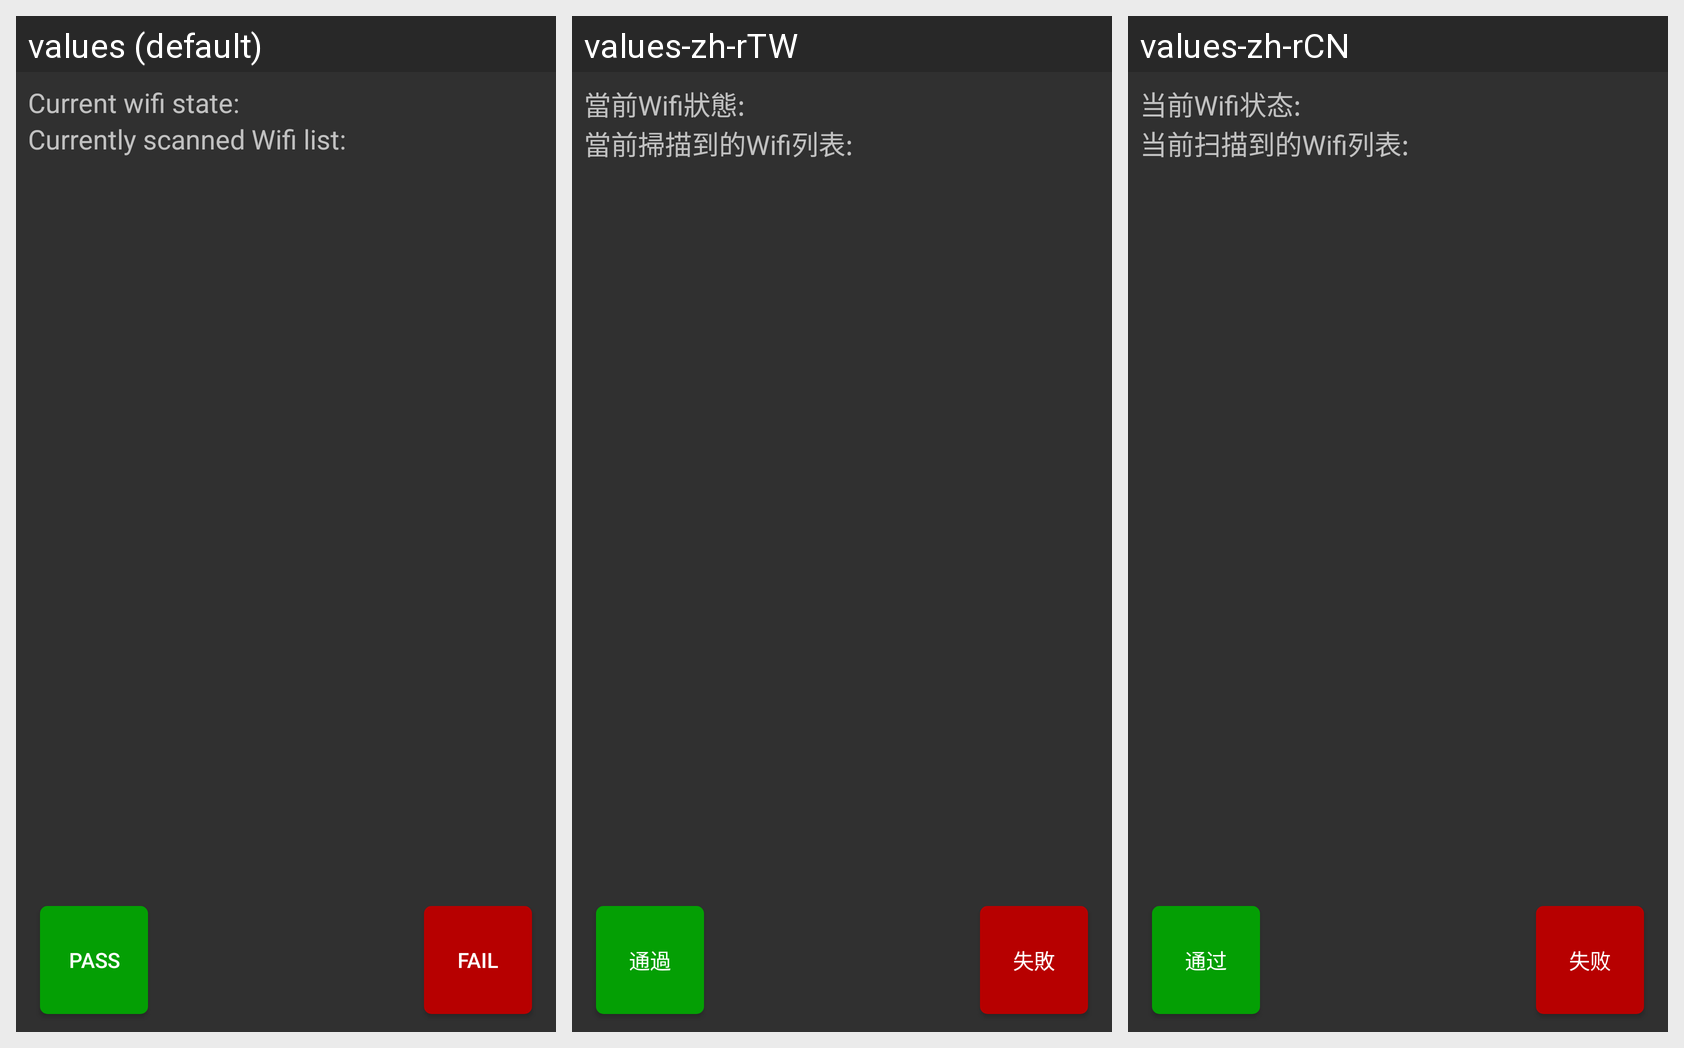

Here is an Android app screen in its default locale and in the app's own translations. Write out the translated-string differences for the strings that appear on this screen.
Android screen res/layout/activity_wifi_test.xml rendered under 3 locales, left to right: values (default), values-zh-rTW, values-zh-rCN. Device: Nexus 5 (rendered at 1080×1920; each locale shown at half size, 540×960, under a caption strip naming it); theme AppTheme.
Strings drawn on this screen, with the default value and each locale's value (text and hints the layout hard-codes, and strings that could not be matched under every locale, appear in the picture but are not listed):

wifi_state_title
  values: Current wifi state:
  values-zh-rTW: 當前Wifi狀態:
  values-zh-rCN: 当前Wifi状态:

wifi_list_title
  values: Currently scanned Wifi list:
  values-zh-rTW: 當前掃描到的Wifi列表:
  values-zh-rCN: 当前扫描到的Wifi列表:

pass_button_text
  values: Pass
  values-zh-rTW: 通過
  values-zh-rCN: 通过

fail_button_text
  values: Fail
  values-zh-rTW: 失敗
  values-zh-rCN: 失败
